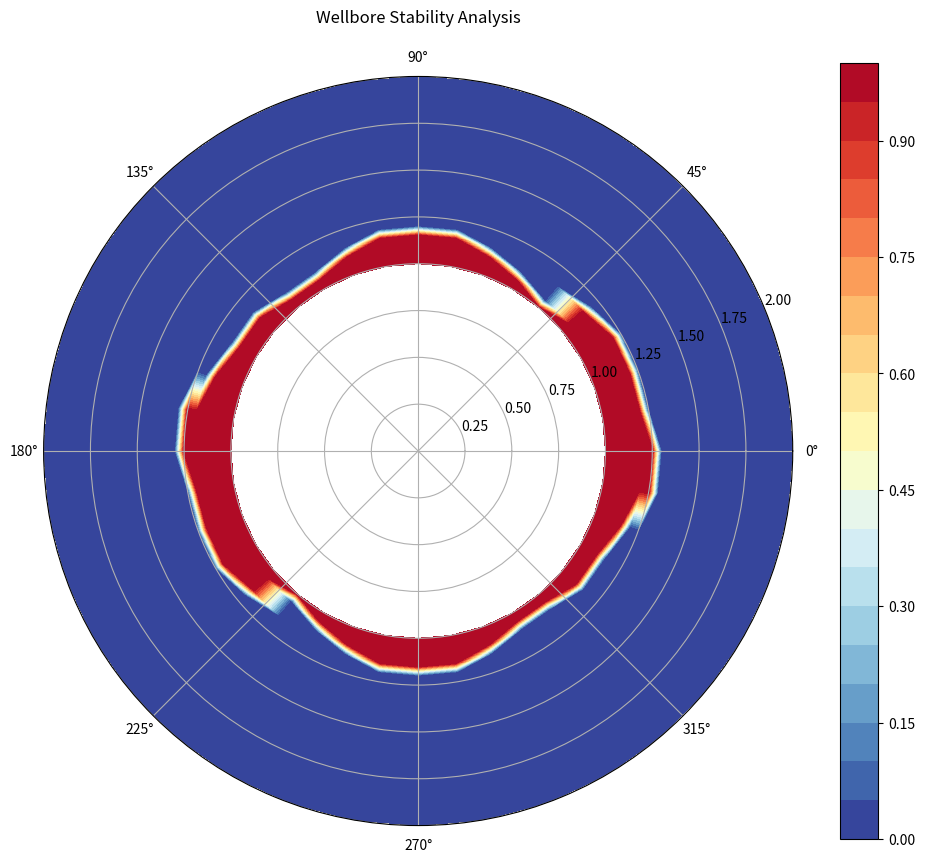

Reproduce this figure in Python. (Note: this script raises an exception after producing the figure.)
import numpy as np
import matplotlib.pyplot as plt
from scipy.special import kv  # Modified Bessel function of the second kind
from scipy.optimize import fsolve
import warnings
warnings.filterwarnings('ignore')

class TransferFunctions:
    """Collection of transfer functions equivalent to the MATLAB .m files"""
    
    @staticmethod
    def abos1(u, p):
        """Equivalent to abos1.m - Pore pressure"""
        K, alpha, ch, P, S, M, M11, M12, c2, thetar, cf, Rw, Pw, Po, G, r, theta, M13 = p
        
        F2 = (Pw - Po)
        Phy2 = kv(0, r * np.sqrt(u / c2)) / kv(0, Rw * np.sqrt(u / c2))
        
        A1 = (alpha * M) / (M11 + alpha**2 * M)
        A2 = (M11 + M12 + 2 * alpha**2 * M) / (M11 + alpha**2 * M)
        
        B1 = (M11 / (2 * G * alpha)) * kv(2, Rw * np.sqrt(u / c2))
        B2 = (1 / (np.sqrt(u / c2) * Rw)) * kv(1, Rw * np.sqrt(u / c2)) + \
             (6 / (np.sqrt(u / c2) * Rw)**2) * kv(2, Rw * np.sqrt(u / c2))
        B3 = 2 * ((1 / (np.sqrt(u / c2) * Rw)) * kv(1, Rw * np.sqrt(u / c2)) + \
                  (3 / (np.sqrt(u / c2) * Rw)**2) * kv(2, Rw * np.sqrt(u / c2)))
        
        C1 = 4 / (2 * A1 * (B3 - B2) - A2 * B1)
        C2 = -4 * B1 / (2 * A1 * (B3 - B2) - A2 * B1)
        C3 = (2 * A1 * (B2 + B3) + 3 * A2 * B1) / (3 * (2 * A1 * (B3 - B2) - A2 * B1))
        
        y = (Po + S * np.cos(2 * (theta - thetar)) * 
             ((cf / (2 * G * K)) * C1 * kv(2, r * np.sqrt(u / c2)) + 
              A1 * C2 * (Rw**2 / r**2))) / u
        
        return y
    
    @staticmethod
    def abos2(u, p):
        """Equivalent to abos2.m - Radial stress"""
        (alphaf, alpham, Vf, X, Taverage, K, alpha, phy, DT, ch, c1, P, S, M, M11, M12, c2, 
         Inc, InTemperature, thetar, cf, Rw, Pw, Po, G, R, r, theta, Betam, Gammam, M13) = p
        
        F2 = ((Pw - Po) - (c2 / K * ((alphaf - alpham) * phy - alpha * 
              (M11 * alpham + M12 * alpham + M13 * alpham) / M11) / (1 - c2 / ch) * InTemperature))
        F3 = ((c2 / K * ((alphaf - alpham) * phy - alpha * 
               (M11 * alpham + M12 * alpham + M13 * alpham) / M11) / (1 - c2 / ch)) * InTemperature)
        
        Phy1 = kv(0, r * np.sqrt(u / c1)) / kv(0, Rw * np.sqrt(u / c1))
        Phy2 = kv(0, r * np.sqrt(u / c2)) / kv(0, Rw * np.sqrt(u / c2))
        Phy3 = kv(0, r * np.sqrt(u / ch)) / kv(0, Rw * np.sqrt(u / ch))
        
        cha1 = (kv(1, r * np.sqrt(u / c1)) / (np.sqrt(u / c1) * r * kv(0, Rw * np.sqrt(u / c1)))) - \
               (kv(1, np.sqrt(u / c1) * Rw) * Rw / (np.sqrt(u / c1) * r**2 * kv(0, Rw * np.sqrt(u / c1))))
        cha2 = (kv(1, r * np.sqrt(u / c2)) / (np.sqrt(u / c2) * r * kv(0, Rw * np.sqrt(u / c2)))) - \
               (kv(1, np.sqrt(u / c2) * Rw) * Rw / (np.sqrt(u / c2) * r**2 * kv(0, Rw * np.sqrt(u / c2))))
        cha3 = (kv(1, r * np.sqrt(u / ch)) / (np.sqrt(u / ch) * r * kv(0, Rw * np.sqrt(u / ch)))) - \
               (kv(1, np.sqrt(u / ch) * Rw) * Rw / (np.sqrt(u / ch) * r**2 * kv(0, Rw * np.sqrt(u / ch))))
        
        A1 = (alpha * M) / (M11 + alpha**2 * M)
        A2 = (M11 + M12 + 2 * alpha**2 * M) / (M11 + alpha**2 * M)
        
        B1 = (M11 / (2 * G * alpha)) * kv(2, Rw * np.sqrt(u / c2))
        B2 = (1 / (np.sqrt(u / c2) * Rw)) * kv(1, Rw * np.sqrt(u / c2)) + \
             (6 / (np.sqrt(u / c2) * Rw)**2) * kv(2, Rw * np.sqrt(u / c2))
        B3 = 2 * ((1 / (np.sqrt(u / c2) * Rw)) * kv(1, Rw * np.sqrt(u / c2)) + \
                  (3 / (np.sqrt(u / c2) * Rw)**2) * kv(2, Rw * np.sqrt(u / c2)))
        
        C1 = 4 / (2 * A1 * (B3 - B2) - A2 * B1)
        C2 = -4 * B1 / (2 * A1 * (B3 - B2) - A2 * B1)
        C3 = (2 * A1 * (B2 + B3) + 3 * A2 * B1) / (3 * (2 * A1 * (B3 - B2) - A2 * B1))
        
        y = ((-P + S * np.cos(2 * (theta - thetar)) + (P - Pw) * (Rw**2 / r**2) + 
              S * (A1 * C1 * ((1 / (np.sqrt(u / c2) * r)) * kv(1, r * np.sqrt(u / c2)) + 
                               (6 / (np.sqrt(u / c2) * r)**2) * kv(2, r * np.sqrt(u / c2))) - 
                   A2 * C2 * (Rw**2 / r**2) - 3 * C3 * (Rw**4 / r**4)) * 
              np.cos(2 * (theta - thetar)))) / u
        
        return y
    
    @staticmethod
    def abos2t(u, p):
        """Equivalent to abos2t.m - Thermal component of radial stress"""
        (alphaf, alpham, Vf, X, Taverage, K, alpha, phy, DT, ch, c1, P, S, M, M11, M12, c2, 
         Inc, InTemperature, thetar, cf, Rw, Pw, Po, G, R, r, theta, Betam, Gammam, M13) = p
        
        cha3 = (kv(1, r * np.sqrt(u / ch)) / (np.sqrt(u / ch) * r * kv(0, Rw * np.sqrt(u / ch)))) - \
               (kv(1, np.sqrt(u / ch) * Rw) * Rw / (np.sqrt(u / ch) * r**2 * kv(0, Rw * np.sqrt(u / ch))))
        
        y = (Betam * (1 - M12 / M11) * (-(0.5002 / u**0.4524)) * cha3) / u
        
        return y
    
    @staticmethod
    def abos3(u, p):
        """Equivalent to abos3.m - Tangential stress"""
        (alphaf, alpham, Vf, X, Taverage, K, alpha, phy, DT, ch, c1, P, S, M, M11, M12, c2, 
         Inc, InTemperature, thetar, cf, Rw, Pw, Po, G, R, r, theta, Betam, Gammam, M13) = p
        
        A1 = (alpha * M) / (M11 + alpha**2 * M)
        A2 = (M11 + M12 + 2 * alpha**2 * M) / (M11 + alpha**2 * M)
        
        B1 = (M11 / (2 * G * alpha)) * kv(2, Rw * np.sqrt(u / c2))
        B2 = (1 / (np.sqrt(u / c2) * Rw)) * kv(1, Rw * np.sqrt(u / c2)) + \
             (6 / (np.sqrt(u / c2) * Rw)**2) * kv(2, Rw * np.sqrt(u / c2))
        B3 = 2 * ((1 / (np.sqrt(u / c2) * Rw)) * kv(1, Rw * np.sqrt(u / c2)) + \
                  (3 / (np.sqrt(u / c2) * Rw)**2) * kv(2, Rw * np.sqrt(u / c2)))
        
        C1 = 4 / (2 * A1 * (B3 - B2) - A2 * B1)
        C2 = -4 * B1 / (2 * A1 * (B3 - B2) - A2 * B1)
        C3 = (2 * A1 * (B2 + B3) + 3 * A2 * B1) / (3 * (2 * A1 * (B3 - B2) - A2 * B1))
        
        y = ((-P - S * np.cos(2 * (theta - thetar)) - (P - Pw) * (Rw**2 / r**2) + 
              S * (-A1 * C1 * ((1 / (np.sqrt(u / c2) * r)) * kv(1, r * np.sqrt(u / c2)) + 
                                (6 / (np.sqrt(u / c2) * r)**2 + 1) * kv(2, r * np.sqrt(u / c2))) + 
                   3 * C3 * (Rw**4 / r**4)) * np.cos(2 * (theta - thetar)))) / u
        
        return y
    
    @staticmethod
    def abos3t(u, p):
        """Equivalent to abos3t.m - Thermal component of tangential stress"""
        (alphaf, alpham, Vf, X, Taverage, K, alpha, phy, DT, ch, c1, P, S, M, M11, M12, c2, 
         Inc, InTemperature, thetar, cf, Rw, Pw, Po, G, R, r, theta, Betam, Gammam, M13) = p
        
        Phy3 = kv(0, r * np.sqrt(u / ch)) / kv(0, Rw * np.sqrt(u / ch))
        cha3 = (kv(1, r * np.sqrt(u / ch)) / (np.sqrt(u / ch) * r * kv(0, Rw * np.sqrt(u / ch)))) - \
               (kv(1, np.sqrt(u / ch) * Rw) * Rw / (np.sqrt(u / ch) * r**2 * kv(0, Rw * np.sqrt(u / ch))))
        
        y = (-Betam * (1 - M12 / M11) * (-(0.5002 / u**0.4524)) * (Phy3 + cha3)) / u
        
        return y
    
    @staticmethod
    def abos5(u, p):
        """Equivalent to abos5.m - Shear stress"""
        K, alpha, ch, P, S, M, M11, M12, c2, thetar, cf, Rw, Pw, Po, G, r, theta, M13 = p
        
        A1 = (alpha * M) / (M11 + alpha**2 * M)
        A2 = (M11 + M12 + 2 * alpha**2 * M) / (M11 + alpha**2 * M)
        
        B1 = (M11 / (2 * G * alpha)) * kv(2, Rw * np.sqrt(u / c2))
        B2 = (1 / (np.sqrt(u / c2) * Rw)) * kv(1, Rw * np.sqrt(u / c2)) + \
             (6 / (np.sqrt(u / c2) * Rw)**2) * kv(2, Rw * np.sqrt(u / c2))
        B3 = 2 * ((1 / (np.sqrt(u / c2) * Rw)) * kv(1, Rw * np.sqrt(u / c2)) + \
                  (3 / (np.sqrt(u / c2) * Rw)**2) * kv(2, Rw * np.sqrt(u / c2)))
        
        C1 = 4 / (2 * A1 * (B3 - B2) - A2 * B1)
        C2 = -4 * B1 / (2 * A1 * (B3 - B2) - A2 * B1)
        C3 = (2 * A1 * (B2 + B3) + 3 * A2 * B1) / (3 * (2 * A1 * (B3 - B2) - A2 * B1))
        
        y = ((-S * np.sin(2 * (theta - thetar)) + 
              S * (2 * A1 * C1 * ((1 / (np.sqrt(u / c2) * r)) * kv(1, r * np.sqrt(u / c2)) + 
                                   (3 / (np.sqrt(u / c2) * r)**2) * kv(2, r * np.sqrt(u / c2))) - 
                   A2 / 2 * C2 * (Rw**2 / r**2) - 3 * C3 * (Rw**4 / r**4)) * 
              np.sin(2 * (theta - thetar)))) / u
        
        return y
    
    @staticmethod
    def abost(u, p):
        """Equivalent to abost.m - Temperature"""
        (alphaf, alpham, Vf, X, Taverage, K, alpha, phy, DT, ch, c1, P, S, M, M11, M12, c2, 
         Inc, InTemperature, thetar, cf, Rw, Pw, Po, G, R, r, theta, M13) = p
        
        Phy3 = kv(0, r * np.sqrt(u / ch)) / kv(0, Rw * np.sqrt(u / ch))
        
        y = -(0.5002 / u**1.4524) * Phy3
        
        return y


def yan_inverse_laplace_transform(F_func, t, P=None):
    """
    Inverse Laplace transform using de Hoog, Knight, and Stokes algorithm
    """
    alpha = 0
    tol = 1e-9
    M = 10
    
    print('yan_inverse_laplace_transform: Work in progress')
    
    t = np.array(t, ndmin=1)
    allt = t
    logallt = np.log10(allt)
    iminlogallt = int(np.floor(np.min(logallt)))
    imaxlogallt = int(np.ceil(np.max(logallt)))
    
    f = []
    
    for ilogt in range(iminlogallt, imaxlogallt + 1):
        t_subset = allt[(logallt >= ilogt) & (logallt < (ilogt + 1))]
        
        if len(t_subset) > 0:
            T = np.max(t_subset) * 2
            gamma = alpha - np.log(tol) / (2 * T)
            
            nt = len(t_subset)
            run = np.arange(0, 2 * M + 1)
            s_vec = gamma + 1j * np.pi * run / T
            a = np.zeros(len(s_vec), dtype=complex)
            
            for k, s in enumerate(s_vec):
                print('.', end='')
                a[k] = F_func(s, P)
            
            print()
            a[0] = a[0] / 2
            
            # Continue with the algorithm
            e = np.zeros((2 * M + 1, M + 1), dtype=complex)
            q = np.zeros((2 * M, M + 1), dtype=complex)
            
            q[:, 1] = a[1:2*M+1] / a[0:2*M]
            
            for r in range(2, M + 2):
                e_range = 2 * (M - r + 1) + 1
                if e_range > 0:
                    e[:e_range, r-1] = (q[1:e_range+1, r-1] - q[:e_range, r-1] + 
                                       e[1:e_range+1, r-2])
                
                if r < M + 1:
                    q_range = 2 * (M - r) + 2
                    if q_range > 0:
                        e_vals = e[1:q_range+1, r-1]
                        e_vals_prev = e[:q_range, r-1]
                        # Avoid division by zero
                        nonzero_mask = np.abs(e_vals_prev) > 1e-15
                        q[:q_range, r] = 0
                        if np.any(nonzero_mask):
                            q[:q_range, r][nonzero_mask] = (q[1:q_range+1, r-1][nonzero_mask] * 
                                                           e_vals[nonzero_mask] / 
                                                           e_vals_prev[nonzero_mask])
            
            d = np.zeros(2 * M + 1, dtype=complex)
            d[0] = a[0]
            if M > 0:
                d[1:2*M:2] = -q[0, 1:M+1]
                d[2:2*M+1:2] = -e[0, 1:M+1]
            
            A = np.zeros((2 * M + 2, nt), dtype=complex)
            B = np.zeros((2 * M + 2, nt), dtype=complex)
            
            A[1, :] = d[0]
            B[0, :] = 1
            B[1, :] = 1
            
            z = np.exp(1j * np.pi * t_subset / T)
            
            for n in range(2, 2 * M + 2):
                if n - 1 < len(d):
                    A[n, :] = A[n-1, :] + d[n-1] * z * A[n-2, :]
                    B[n, :] = B[n-1, :] + d[n-1] * z * B[n-2, :]
            
            if 2 * M < len(d) and 2 * M + 1 < len(d):
                h2M = 0.5 * (1 + (d[2*M] - d[2*M+1]) * z)
                # Avoid division by zero
                h2M_safe = np.where(np.abs(h2M) < 1e-15, 1e-15, h2M)
                R2Mz = -h2M * (1 - np.sqrt(1 + d[2*M+1] * z / h2M_safe**2))
                A[2*M+1, :] = A[2*M, :] + R2Mz * A[2*M-1, :]
                B[2*M+1, :] = B[2*M, :] + R2Mz * B[2*M-1, :]
            
            # Avoid division by zero in final calculation
            B_final = B[2*M+1, :]
            B_safe = np.where(np.abs(B_final) < 1e-15, 1e-15, B_final)
            
            fpiece = (1 / T * np.exp(gamma * t_subset) * 
                     np.real(A[2*M+1, :] / B_safe))
            
            f.extend(fpiece)
    
    return np.array(f)


def create_polar_contour_plot(data, title="Polar Contour Plot"):
    """Create a polar contour plot similar to polarplot3d"""
    
    # Create polar coordinates
    n_angles, n_radii = data.shape
    angles = np.linspace(0, 2*np.pi, n_angles)
    radii = np.linspace(1, 2, n_radii)  # Normalized radial range
    
    # Create meshgrid
    R, THETA = np.meshgrid(radii, angles)
    
    # Convert to Cartesian coordinates
    X = R * np.cos(THETA)
    Y = R * np.sin(THETA)
    
    # Create the plot
    fig, ax = plt.subplots(figsize=(10, 10), subplot_kw=dict(projection='polar'))
    
    # Create contour plot
    contour = ax.contourf(THETA, R, data, levels=20, cmap='RdYlBu_r')
    
    # Add colorbar
    plt.colorbar(contour, ax=ax, shrink=0.8)
    
    ax.set_title(title, pad=20)
    ax.set_ylim(0, 2)
    
    return fig, ax


def main():
    """Main program equivalent to the MATLAB script"""
    
    # Initialize coordinate transformation matrices
    alphas = 0  # North-East direction
    betas = 0
    
    E = np.array([
        [np.cos(alphas)*np.cos(betas), np.sin(alphas)*np.cos(betas), np.sin(betas)],
        [-np.sin(alphas), np.cos(alphas), 0],
        [-np.cos(alphas)*np.sin(betas), -np.sin(alphas)*np.sin(betas), np.cos(betas)]
    ])
    
    # Stress components
    theH = 2.29 * 6800 * 0.00981 * 1e6  # Maximum horizontal stress
    theh = 1.76 * 6800 * 0.00981 * 1e6  # Minimum horizontal stress
    thev = 2.23 * 6800 * 0.00981 * 1e6  # Overburden stress
    
    ICS = np.array([[theH, 0, 0], [0, theh, 0], [0, 0, thev]])
    GCS = E.T @ ICS @ E
    
    # Wellbore coordinate transformation
    alphab = 0  # Well deviation
    betab = 0   # Azimuth
    
    B = np.array([
        [np.cos(alphab)*np.cos(betab), np.cos(alphab)*np.sin(betab), -np.sin(alphab)],
        [-np.sin(betab), np.cos(betab), 0],
        [np.sin(alphab)*np.cos(betab), np.sin(alphab)*np.sin(betab), np.cos(alphab)]
    ])
    
    BCS = B @ GCS @ B.T
    Sx, Sy, Sz = BCS[0,0], BCS[1,1], BCS[2,2]
    Sxy, Sxz, Syz = BCS[0,1], BCS[0,2], BCS[1,2]
    
    # Weak plane coordinate transformation
    alphaw = 66 * np.pi / 180  # Strike direction
    betaw = 55 * np.pi / 180   # Dip angle
    
    W = np.array([
        [np.cos(alphaw)*np.sin(betaw), np.sin(alphaw)*np.sin(betaw), np.cos(betaw)],
        [-np.sin(alphaw), np.cos(alphaw), 0],
        [-np.cos(alphaw)*np.cos(betaw), -np.sin(alphaw)*np.cos(betaw), np.sin(betaw)]
    ])
    
    Sw = 1.5e6
    PHYW = 18 * np.pi / 180
    
    # Initialize result arrays
    ABCD = np.ones((37, 21))
    
    # Material properties
    E_mod = 18370e6  # Elastic modulus (Pa)
    v = 0.189        # Poisson's ratio
    a = 1            # Anisotropy index for elastic modulus
    b = 1            # Anisotropy index for Poisson's ratio
    
    Epie = E_mod / a
    vpie = v / b
    M = 35800e6      # Biot modulus (Pa)
    Ks = 48200e6     # Matrix modulus (Pa)
    
    M11 = E_mod * (Epie - E_mod * vpie**2) / ((1 + v) * (Epie - Epie * v - 2 * E_mod * vpie**2))
    M12 = E_mod * (Epie * v + E_mod * vpie**2) / ((1 + v) * (Epie - Epie * v - 2 * E_mod * vpie**2))
    M13 = E_mod * Epie * vpie / (Epie - Epie * v - 2 * E_mod * vpie**2)
    M33 = Epie**2 * (1 - v) / (Epie - Epie * v - 2 * E_mod * vpie**2)
    
    alpha = 1 - (M11 + M12 + M13) / (3 * Ks)
    alphapie = 1 - (2 * M13 + M33) / (3 * Ks)
    G = E_mod / (2 * (1 + v))
    
    # Diffusion coefficients
    KK = 1e-7 * (1e-6)**2  # Permeability
    uu = 1e-3              # Viscosity
    K = KK / uu
    
    c2 = K * M * M11 / (alpha**2 * M + M11)
    ch = 0.01244 / 24 / 3600  # Thermal diffusivity
    cf = c2
    c1 = c2
    
    # Thermal parameters
    alphaf = 1e-3        # Fluid thermal expansion
    alpham = 3.71e-5     # Matrix thermal expansion
    InTemperature = 0    # Temperature difference
    c = 1                # Thermal expansion coefficient
    alphampie = alpham / c
    Betam = M11 * alpham + M12 * alpham + M13 * alphampie
    Betampie = 2 * M13 * alpham + M33 * alphampie
    phy = 0.04           # Porosity
    DT = -0.5184e-7      # Thermal permeability coefficient
    
    # Chemical parameters
    T0 = 300           # Initial reservoir temperature (K)
    R = 8.314          # Gas constant
    Ms0 = 3.6e-2       # Reservoir solute molar fraction
    Vf = 1.8e-5        # Fluid partial molar volume
    X = 0.9            # Membrane efficiency
    Taverage = 390     # Average reservoir temperature
    W0 = 3e6           # Chemical potential expansion coefficient
    d = 1              # Chemical expansion coefficient
    W0pie = W0 / d
    Msaverage = 1.8e-2
    Mfaverage = 1 - Msaverage
    Gammam = W0 / Msaverage * (1 - Msaverage / Mfaverage)
    Gammampie = W0pie / Msaverage * (1 - Msaverage / Mfaverage)
    vsol = 1.7e-5 * Ms0 + 1.8e-5 * (1 - Ms0)
    Inc = 0
    
    # Other parameters
    P = (Sx + Sy) / 2
    S = 0.5 * np.sqrt((Sx - Sy)**2 + 4 * Sxy**2)
    thetar = 0.5 * np.arctan(2 * Sxy / (Sx - Sy))
    Rw = 0.2159  # Wellbore radius (m)
    Pw = 1.8 * 6800 * 0.00981 * 1e6
    Po = 1.7 * 6800 * 0.00981 * 1e6
    
    t = 1000000    # Time
    tt = 3600 * 16 # Time for thermal calculation
    
    # Initialize transfer functions
    tf = TransferFunctions()
    
    print("Starting calculations...")
    
    for j in range(37):
        for i in range(21):
            r = 0.2159 + 0.01 * i
            theta = (10 * j + 90) * np.pi / 180  # Angle from Sx counter-clockwise
            
            print(f"Processing j={j+1}/37, i={i+1}/21", end='\r')
            
            # Parameter arrays for different functions
            params_basic = [K, alpha, ch, P, S, M, M11, M12, c2, thetar, cf, Rw, Pw, Po, G, r, theta, M13]
            params_full = [alphaf, alpham, Vf, X, Taverage, K, alpha, phy, DT, ch, c1, P, S, M, M11, M12, c2, 
                          Inc, InTemperature, thetar, cf, Rw, Pw, Po, G, R, r, theta, Betam, Gammam, M13]
            params_thermal = [alphaf, alpham, Vf, X, Taverage, K, alpha, phy, DT, ch, c1, P, S, M, M11, M12, c2, 
                             Inc, InTemperature, thetar, cf, Rw, Pw, Po, G, R, r, theta, M13]
            
            try:
                # Calculate stress components using inverse Laplace transform
                abost_val = yan_inverse_laplace_transform(tf.abost, [tt], params_thermal)
                abos1_val = yan_inverse_laplace_transform(tf.abos1, [t], params_basic)
                abos2_val = -yan_inverse_laplace_transform(tf.abos2, [t], params_full)
                abos2t_val = -yan_inverse_laplace_transform(tf.abos2t, [tt], params_full)
                abos3_val = -yan_inverse_laplace_transform(tf.abos3, [t], params_full)
                abos3t_val = -yan_inverse_laplace_transform(tf.abos3t, [tt], params_full)
                abos5_val = -yan_inverse_laplace_transform(tf.abos5, [t], params_basic)
                
                # Handle NaN values
                abos2t_val = np.nan_to_num(abos2t_val, nan=0.0)
                abos5_val = np.nan_to_num(abos5_val, nan=0.0)
                
                # Combine stress components
                abos22 = abos2_val[0] + abos2t_val[0] if len(abos2t_val) > 0 else abos2_val[0]
                abos33 = abos3_val[0] + abos3t_val[0] if len(abos3t_val) > 0 else abos3_val[0]
                abos44 = (Sz - vpie * (Sx + Sy)) + vpie * (abos2_val[0] + abos3_val[0]) + \
                         (Betampie - 2 * vpie * Betam) * abost_val[0] if len(abost_val) > 0 else 0
                
                # Transform to weak plane coordinates
                C = np.array([[np.cos(theta), np.sin(theta), 0],
                             [-np.sin(theta), np.cos(theta), 0],
                             [0, 0, 1]])
                
                Trr = abos22 - alpha * abos1_val[0]
                Ttt = abos33 - alpha * abos1_val[0]
                Tzz = abos44 - alphapie * abos1_val[0]
                Trt = abos5_val[0] if len(abos5_val) > 0 else 0
                
                CCS = np.array([[Trr, Trt, 0],
                               [Trt, Ttt, 0],
                               [0, 0, Tzz]])
                
                WCS = W @ B.T @ C.T @ CCS @ C @ B @ W.T
                
                # Normal stress on weak plane
                Txx = WCS[2, 2]
                
                # Shear stress on weak plane
                Tao = np.sqrt(WCS[2, 1]**2 + WCS[2, 0]**2)
                
                # Stability criterion
                yb = Sw + np.tan(PHYW) * Txx - Tao
                
                ABCD[j, i] = yb
                
            except Exception as e:
                print(f"\nError at j={j}, i={i}: {e}")
                ABCD[j, i] = 0
    
    print("\nCalculations completed!")
    
    # Apply stability criterion
    ABCD[ABCD > 0] = 0
    ABCD[ABCD < 0] = 1
    
    # Create polar contour plot
    fig, ax = create_polar_contour_plot(ABCD, "Wellbore Stability Analysis")
    
    plt.tight_layout()
    plt.show()
    
    return ABCD


if __name__ == "__main__":
    result = main()

    print("Analysis complete!") 
井壁稳定模拟
